Photos from the image-classification dataset "Date_Dataset" in the GitHub repository hendhamdi/SmartDate_IoT. Its 11 classes are: Deglet Nour dryer, Deglet Nour oily, Deglet Nour oily treated, Deglet Nour semi-dryer, Deglet Nour semi-dryer treated, Deglet Nour semi-oily, Deglet Nour semi-oily treated, alig date variety, bessra date variety, kenta date variety, kintichi date variety.

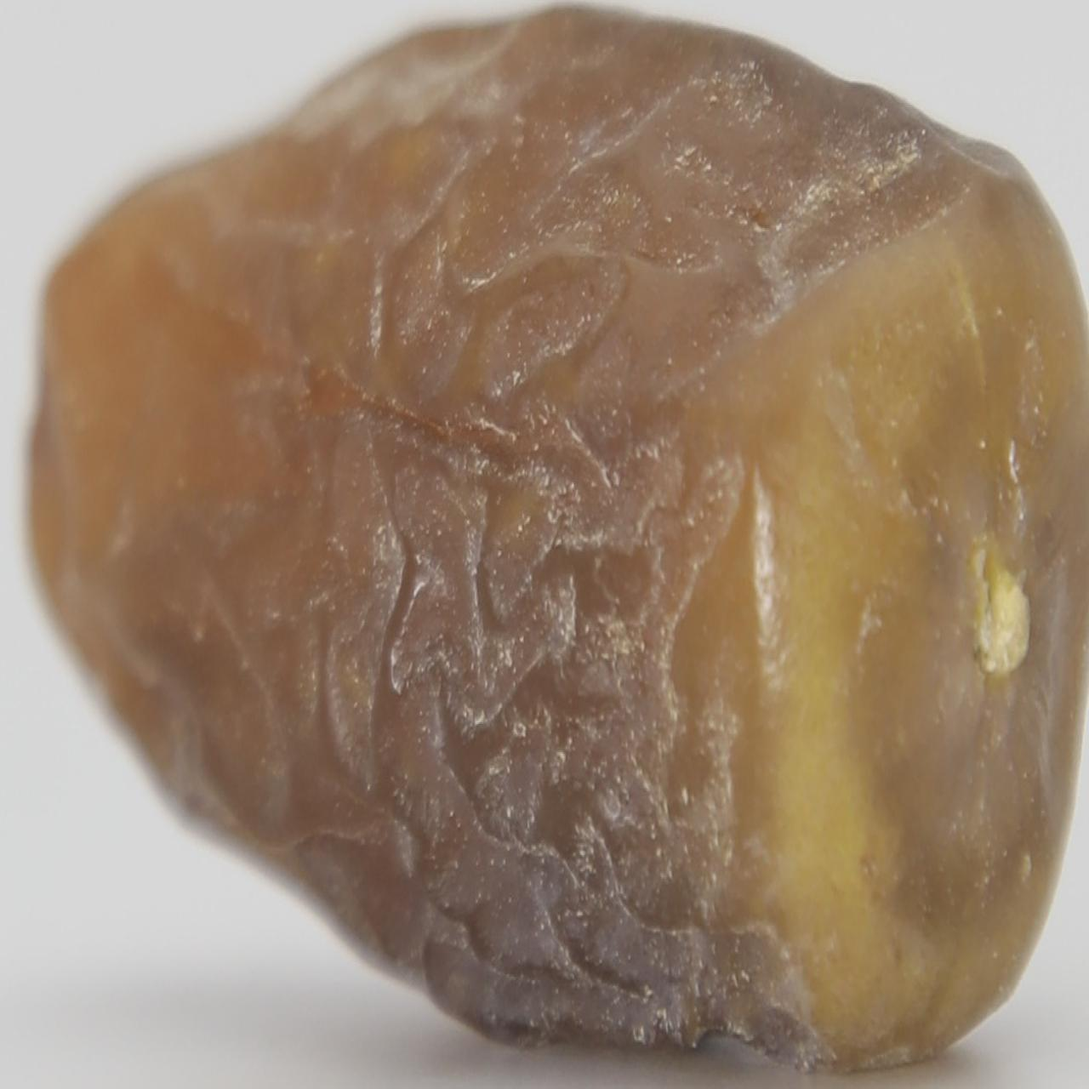
Label: Deglet Nour semi-dryer

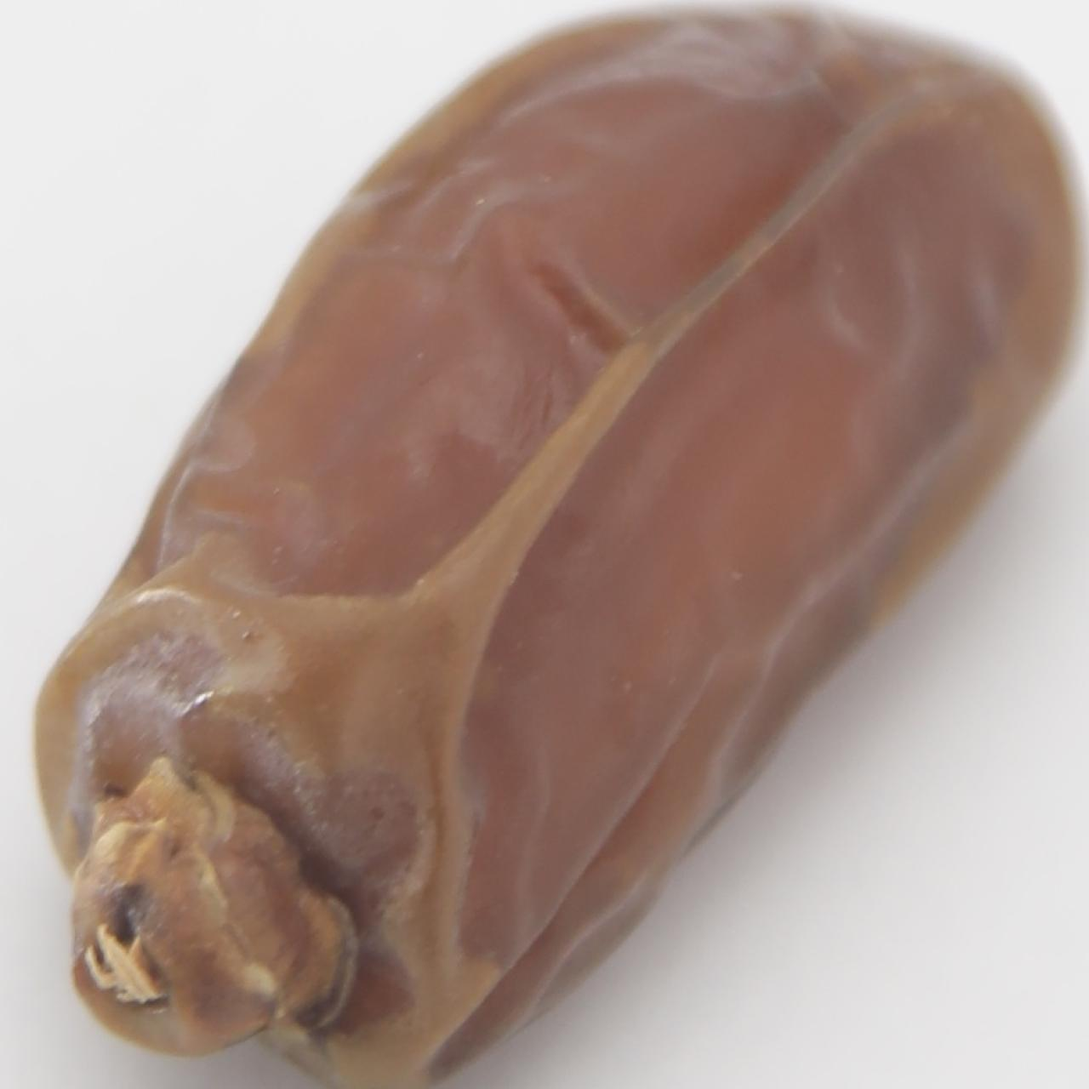
Label: Deglet Nour semi-dryer treated

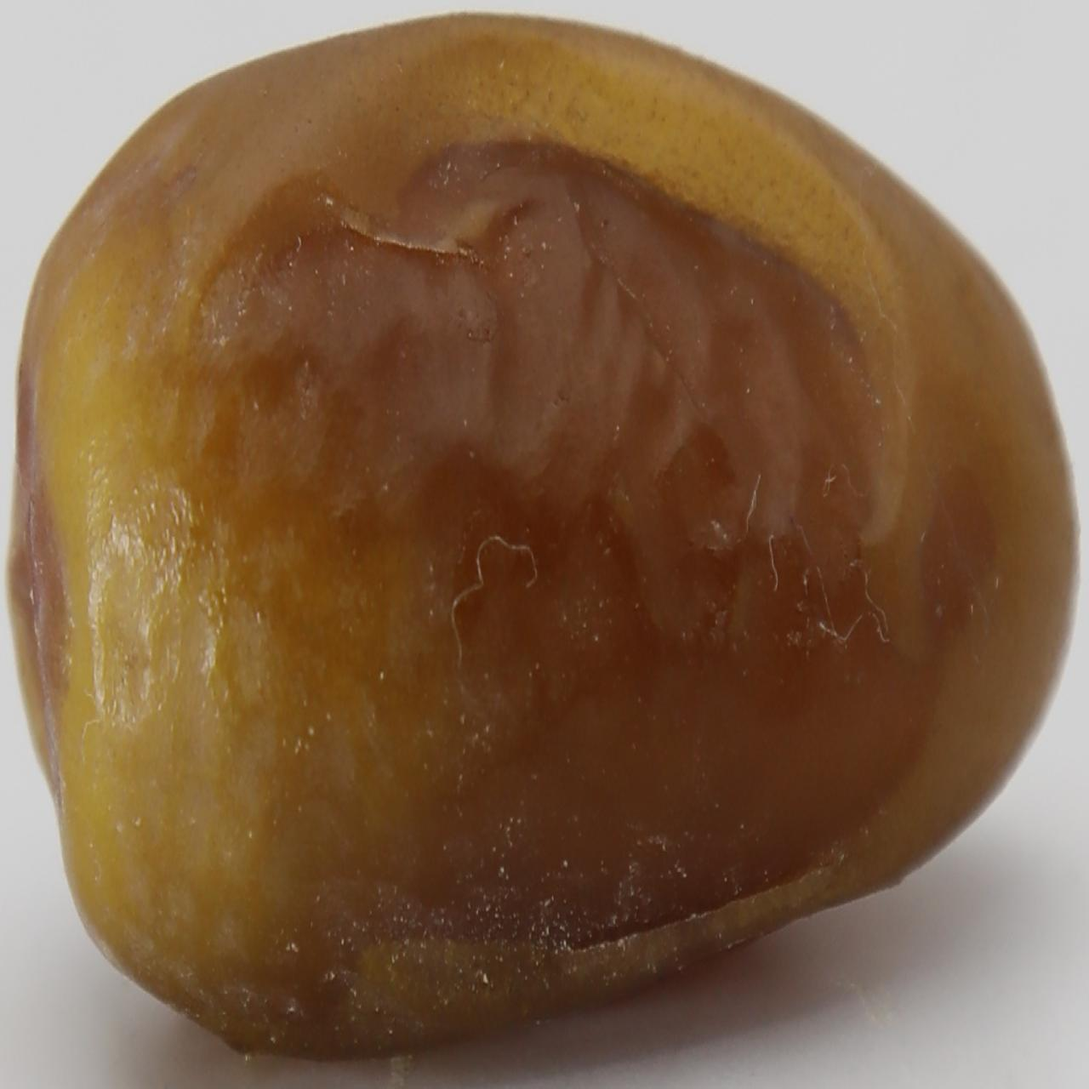
Label: Deglet Nour oily

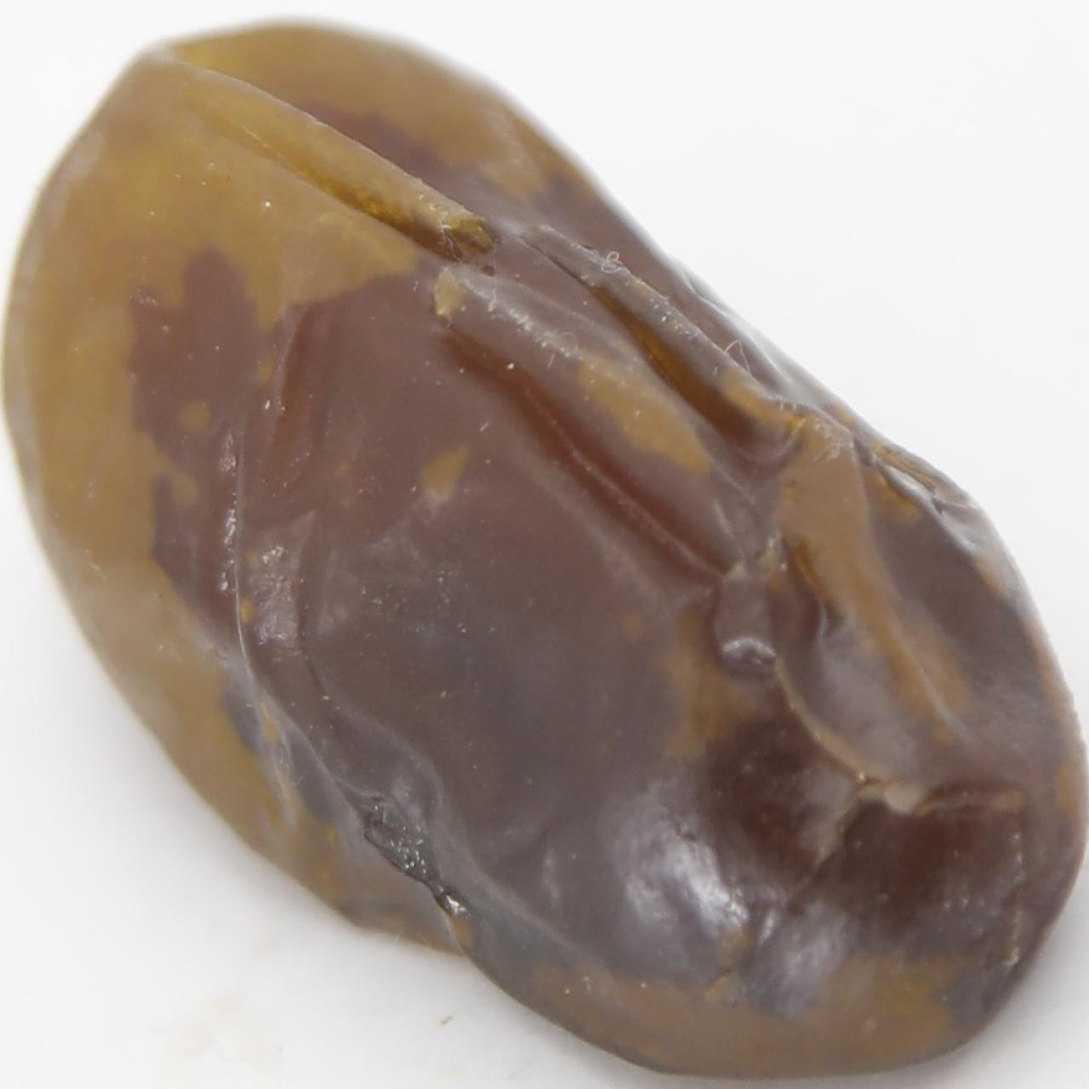
Label: Deglet Nour oily treated

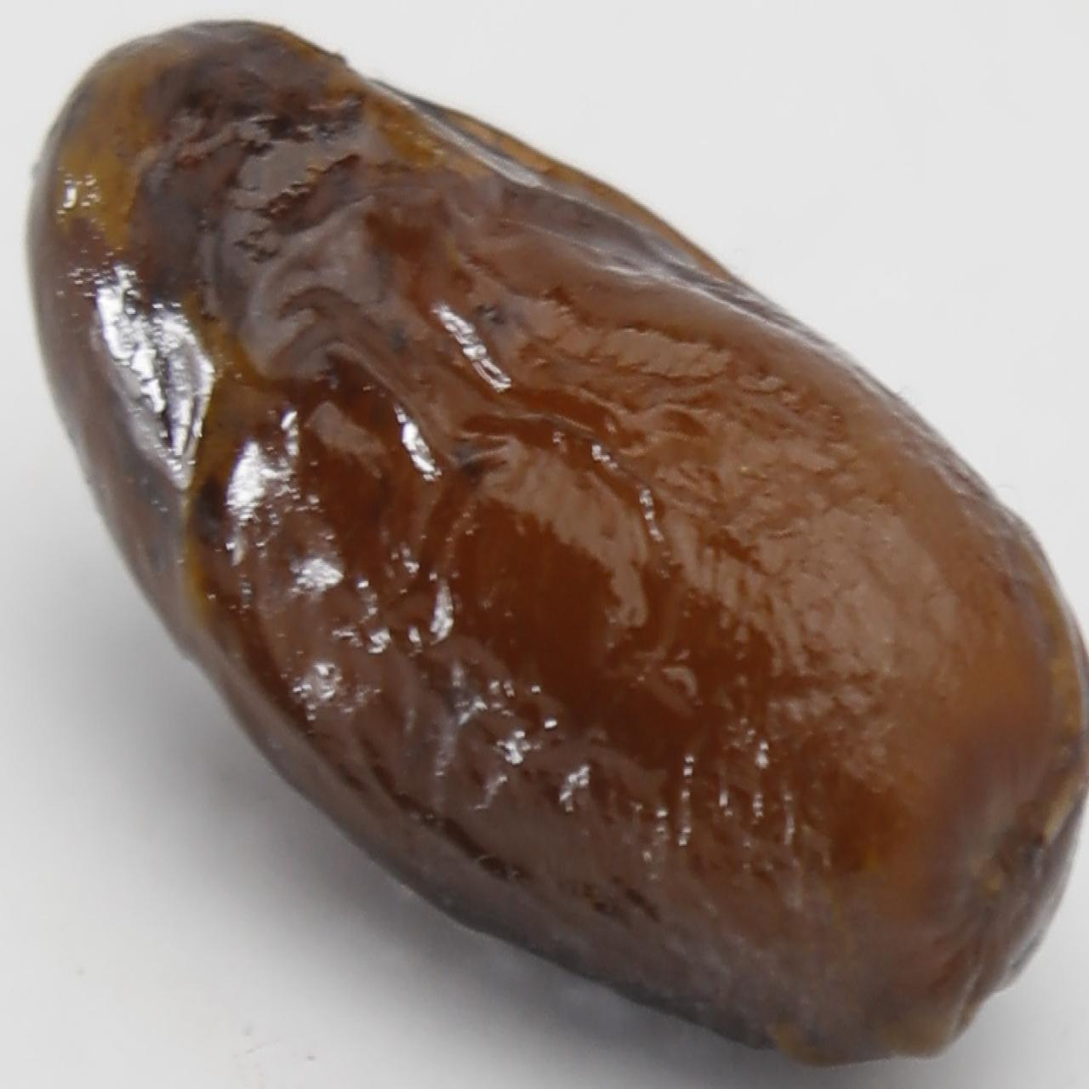
Label: alig date variety

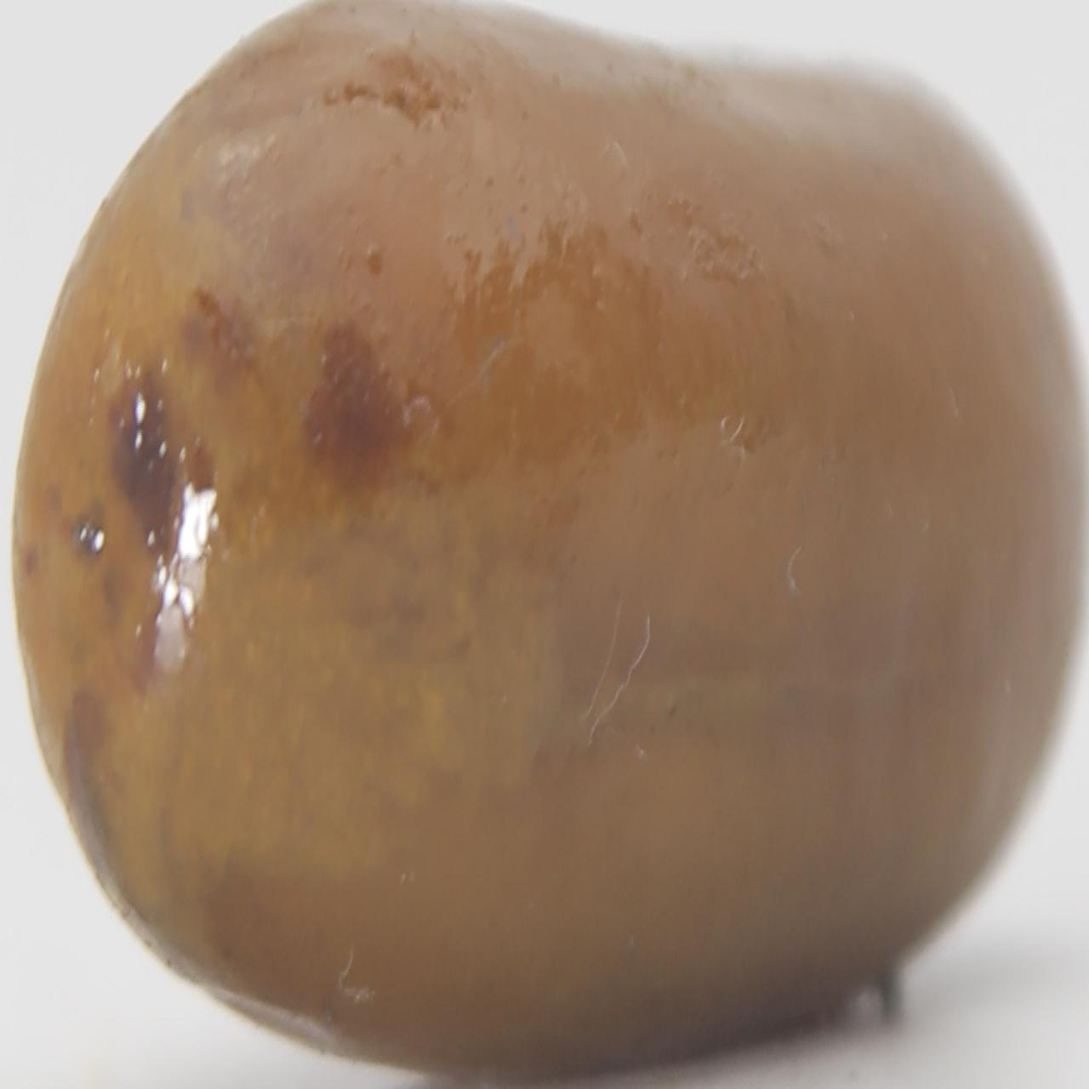
Label: kenta date variety
